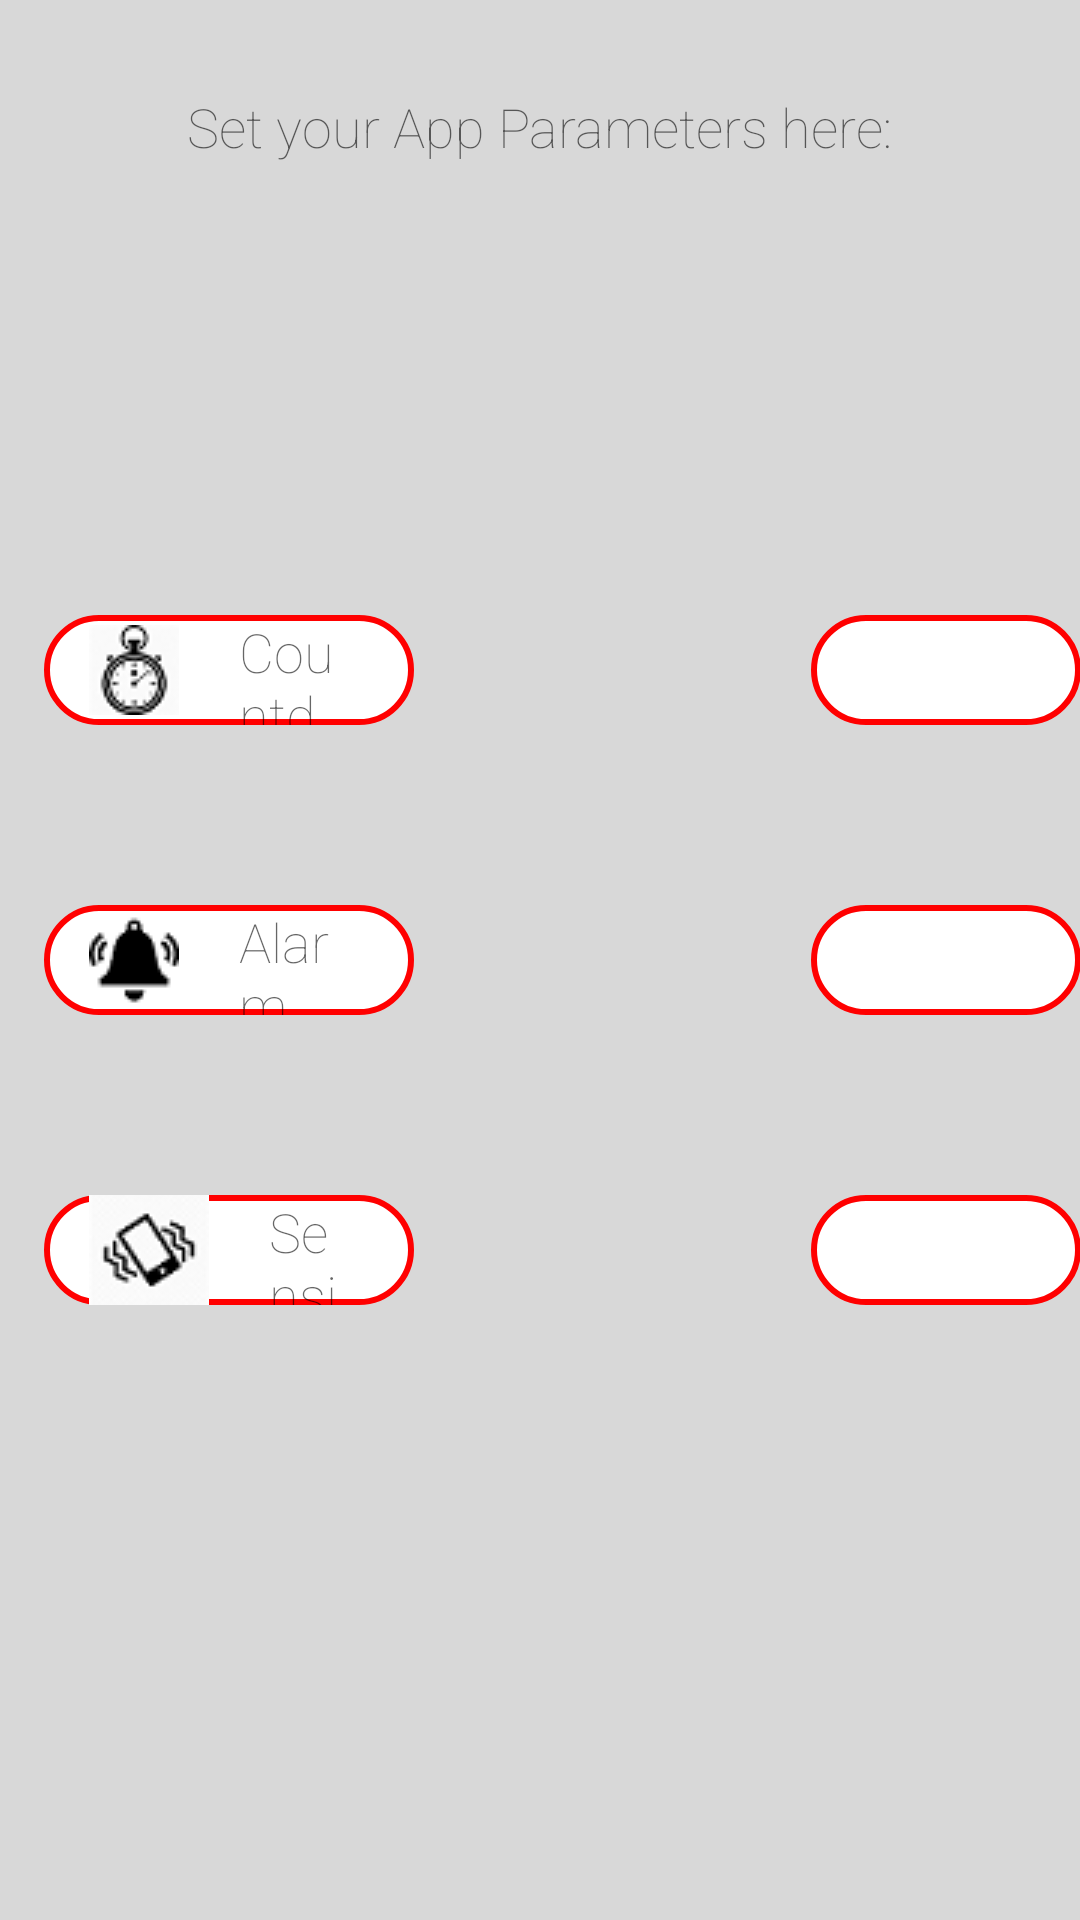

Write the Android layout XML for this screen, with the resource values it uses.
<!-- AndroidManifest.xml: application theme AppTheme -->
<!-- res/layout/fragment_app_settings.xml -->
<RelativeLayout xmlns:android="http://schemas.android.com/apk/res/android"
    xmlns:tools="http://schemas.android.com/tools" android:layout_width="match_parent"
    android:layout_height="match_parent" android:paddingLeft="@dimen/activity_horizontal_margin"
    android:paddingRight="@dimen/activity_horizontal_margin"
    android:paddingTop="@dimen/activity_vertical_margin"
    android:paddingBottom="@dimen/activity_vertical_margin"
    android:background="#D8D8D8"
    tools:context="com.example.mario.provalayo.application_settings">

    <TextView
        android:layout_width="wrap_content"
        android:layout_height="wrap_content"
        android:textAppearance="?android:attr/textAppearanceMedium"
        android:text="Set your App Parameters here:"
        android:id="@+id/textView11"
        android:layout_marginTop="30dp"
        android:layout_centerHorizontal="true" />

    <Spinner
        android:layout_width="90dp"
        android:layout_height="wrap_content"
        android:id="@+id/countdown"
        android:background="@drawable/back_button"
        android:layout_alignTop="@+id/textView7"
        android:layout_alignParentEnd="true"
        android:layout_alignBottom="@+id/textView7"
        android:gravity="center_horizontal" />

    <Spinner
        android:layout_width="90dp"
        android:layout_height="110px"
        android:id="@+id/alarms"
        android:background="@drawable/back_button"
        android:layout_centerVertical="true"
        android:layout_alignParentEnd="true"
        android:gravity="center_horizontal" />

    <Spinner
        android:layout_width="90dp"
        android:layout_height="wrap_content"
        android:id="@+id/sensibility"
        android:background="@drawable/back_button"
        android:layout_alignTop="@+id/textView9"
        android:layout_alignEnd="@+id/alarms"
        android:layout_alignBottom="@+id/textView9"
        android:gravity="center_horizontal" />

    <TextView
        android:layout_width="370px"
        android:layout_height="110px"
        android:textAppearance="?android:attr/textAppearanceMedium"
        android:text="Countdown Timer"
        android:id="@+id/textView7"
        android:layout_gravity="center"
        android:gravity="center_vertical"
        android:drawablePadding="20dip"
        android:paddingLeft="15dip"
        android:paddingRight="20dip"
        android:drawableLeft="@drawable/peadlines"
        android:background="@drawable/back_button"
        android:layout_above="@+id/textView8"
        android:layout_alignParentStart="true"
        android:layout_marginBottom="60dp"
        android:layout_marginStart="15dp"/>

    <TextView
        android:layout_width="370px"
        android:layout_height="110px"
        android:textAppearance="?android:attr/textAppearanceMedium"
        android:text="Alarm"
        android:layout_gravity="center"
        android:gravity="center_vertical"
        android:drawablePadding="20dip"
        android:paddingLeft="15dip"
        android:paddingRight="20dip"
        android:drawableLeft="@drawable/requestb"
        android:id="@+id/textView8"
        android:background="@drawable/back_button"
        android:layout_centerVertical="true"
        android:layout_alignParentStart="true"
        android:layout_marginStart="15dp" />

    <TextView
        android:layout_width="370px"
        android:layout_height="110px"
        android:textAppearance="?android:attr/textAppearanceMedium"
        android:text="Sensibility"
        android:drawableLeft="@drawable/vibra"
        android:id="@+id/textView9"
        android:layout_gravity="center"
        android:gravity="center_vertical"
        android:drawablePadding="20dip"
        android:paddingLeft="15dip"
        android:paddingRight="20dip"
        android:background="@drawable/back_button"
        android:layout_below="@+id/textView8"
        android:layout_alignParentStart="true"
        android:layout_marginTop="60dp"
        android:layout_marginStart="15dp"/>

</RelativeLayout>
<!-- resources referenced by this layout -->
<resources>
  <!-- drawable back_button (drawable) -->
  <shape xmlns:android="http://schemas.android.com/apk/res/android" >
      <stroke android:width="2dip" android:color="#FF0000"/>
      <corners android:radius="20dp" />
      <solid android:color="#FFFFFF" />
  </shape>
  <!-- drawable peadlines: png bitmap (drawable, 1629 bytes) -->
  <!-- drawable requestb: png bitmap (drawable, 918 bytes) -->
  <!-- drawable vibra: png bitmap (drawable, 2166 bytes) -->
  <style name="AppTheme" parent="Theme.AppCompat.Light.DarkActionBar">
          <item name="colorPrimary">@color/red</item>
          <item name="android:fontFamily">sans-serif-thin</item>
          <item name="android:windowBackground">@color/grey</item>
      </style>
  <color name="red">#ff0000</color>
  <color name="grey">#d8d8d8</color>
</resources>
